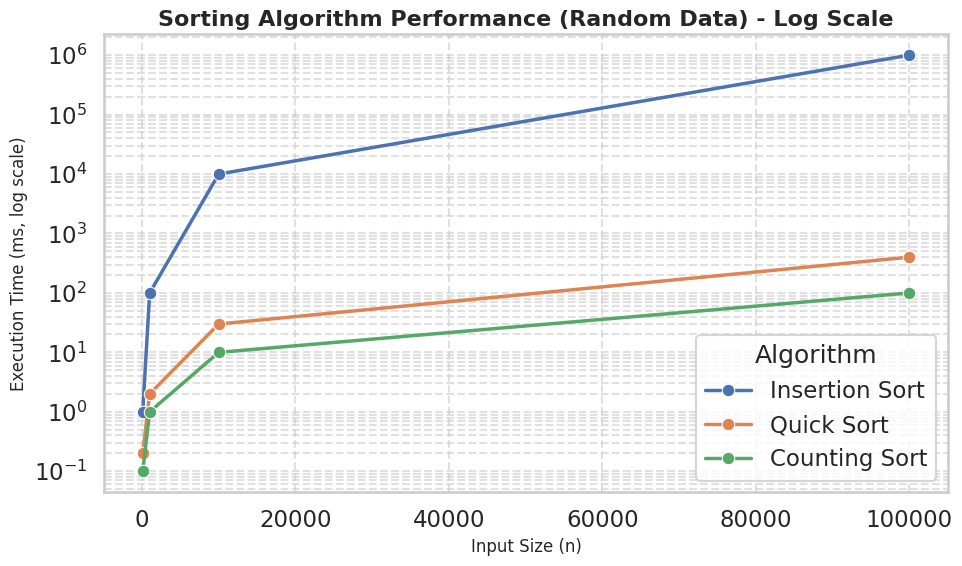

Generate this figure with matplotlib:
import pandas as pd
import seaborn as sns
import matplotlib.pyplot as plt

# Set style chuyên nghiệp
sns.set_theme(style="whitegrid", context="talk")

# Data (Random Data)
data = {
    "n": [100, 1000, 10000, 100000],
    "Insertion Sort": [1, 100, 10000, 1000000],
    "Quick Sort": [0.2, 2, 30, 400],
    "Counting Sort": [0.1, 1, 10, 100]
}

df = pd.DataFrame(data)

# Convert sang dạng long-form (chuẩn seaborn)
df_melted = df.melt(id_vars="n", 
                    var_name="Algorithm", 
                    value_name="Time (ms)")

# Random Data - Biểu đồ đường (Line Plot) với thang tuyến tính
# plt.figure(figsize=(10, 6))

# sns.lineplot(
#     data=df_melted,
#     x="n",
#     y="Time (ms)",
#     hue="Algorithm",
#     marker="o",
#     linewidth=2.5
# )

# plt.title("Sorting Algorithm Performance (Random Data) - Linear Scale", fontsize=16, weight='bold')
# plt.xlabel("Input Size (n)", fontsize=12)
# plt.ylabel("Execution Time (ms)", fontsize=12)

# plt.legend(title="Algorithm")
# plt.grid(True, linestyle='--', alpha=0.6)

# plt.tight_layout()
# plt.show()

# Random Data - Biểu đồ đường (Line Plot) với thang logarit
plt.figure(figsize=(10, 6))

sns.lineplot(
    data=df_melted,
    x="n",
    y="Time (ms)",
    hue="Algorithm",
    marker="o",
    linewidth=2.5
)

plt.yscale("log")  # 🔥 KEY POINT

plt.title("Sorting Algorithm Performance (Random Data) - Log Scale", fontsize=16, weight='bold')
plt.xlabel("Input Size (n)", fontsize=12)
plt.ylabel("Execution Time (ms, log scale)", fontsize=12)

plt.legend(title="Algorithm")
plt.grid(True, which="both", linestyle='--', alpha=0.6)

plt.tight_layout()
plt.show()
